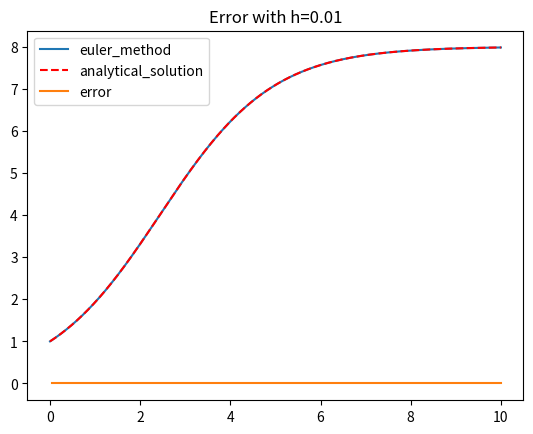

The matplotlib source for this figure:
import numpy as np
import matplotlib.pyplot as plt
from math import exp

a = 0.8
b = 0.1
x0 = 1

def dx_dy_function(t, y):
    return a * y - b * y**2

def analytical_solution(t):
    return (a * x0 * exp(a * t)) / (a + (b * x0 * (exp(a * t) - 1)))


class adamsMethod:
    def __init__(self, t: list, y_0: float, h: float = 0.05):
        self.t = t
        self.y_0 = y_0
        self.h = h

    def get_t_list(self):
        return np.arange(self.t[0], self.t[1] + self.h, self.h)

    def get_y_list(self):
        y_list = [self.y_0]
        t_list = self.get_t_list()
        
        t_x = 0
        for t in t_list:
            if (t_x >= 4):
                y = y_list[-1] + (self.h/24) * ( (55 * dx_dy_function(t, y_list[-1]) )  
                - (59*dx_dy_function(t, y_list[-2])) 
                + (37*dx_dy_function(t, y_list[-3] )) 
                - (9*dx_dy_function(t, y_list[-4])))
                #Yk+1 = Yk + (h/24) * ( (55 * f(Tk, Yk)) 
                # - (59 * f(Tk-1, Yk-1)) 
                # + (37 *f (Tk-2, Yk-2)) 
                # - (9 * f(Tk-3, Yk-3)) )
            else:
                y = y_list[-1] + self.h * dx_dy_function(t, y_list[-1])
            y_list.append(y)
            t_x +=1
            
        return y_list[:-1]

    def get_graph(self):
        t_list = self.get_t_list()
        y_list = self.get_y_list()

        y_2_list = [analytical_solution(t) for t in self.get_t_list()]

        plt.title(f'Solution with h={self.h}')
        plt.plot(t_list, y_list, label='euler_method')
        plt.plot(t_list, y_2_list, 'r', label='analytical_solution', linestyle='dashed')

        plt.legend()
        plt.show()

        error = [abs(i - j) for i, j in zip(y_2_list, y_list)]
        print('Max error:', max(error))

        plt.title(f'Error with h={self.h}')
        plt.plot(t_list[4:], error[4:], label='error')
        plt.legend()
        plt.show()


res = adamsMethod([0,10], 1, 0.01)
res.get_graph() #Show the Graphs